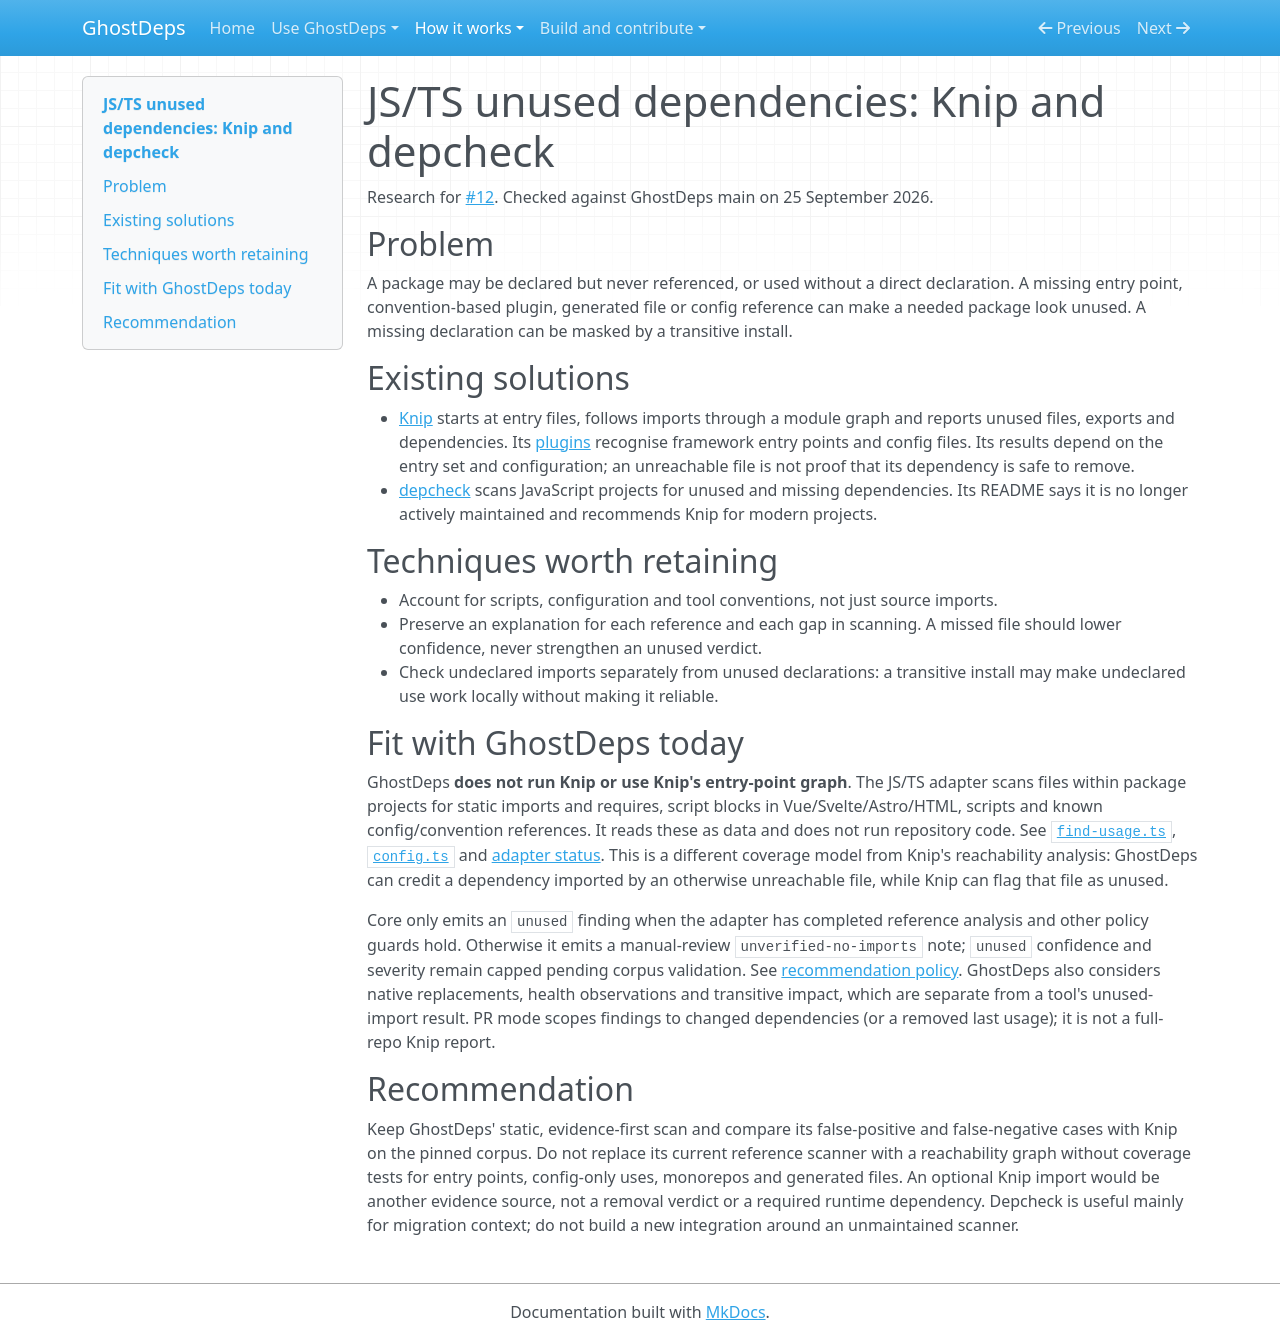

repository: rowkavdev/ghostdeps · page: research/js-unused-dependencies/index.html · generator: mkdocs

# JS/TS unused dependencies: Knip and depcheck

Research for [#12](https://github.com/rowkavdev/ghostdeps/issues/12). Checked against GhostDeps main on 25 September 2026.

## Problem

A package may be declared but never referenced, or used without a direct declaration. A missing entry point, convention-based plugin, generated file or config reference can make a needed package look unused. A missing declaration can be masked by a transitive install.

## Existing solutions

- [Knip](https://knip.dev/explanations/how-knip-works) starts at entry files, follows imports through a module graph and reports unused files, exports and dependencies. Its [plugins](https://knip.dev/reference/plugins) recognise framework entry points and config files. Its results depend on the entry set and configuration; an unreachable file is not proof that its dependency is safe to remove.
- [depcheck](https://github.com/depcheck/depcheck) scans JavaScript projects for unused and missing dependencies. Its README says it is no longer actively maintained and recommends Knip for modern projects.

## Techniques worth retaining

- Account for scripts, configuration and tool conventions, not just source imports.
- Preserve an explanation for each reference and each gap in scanning. A missed file should lower confidence, never strengthen an unused verdict.
- Check undeclared imports separately from unused declarations: a transitive install may make undeclared use work locally without making it reliable.

## Fit with GhostDeps today

GhostDeps **does not run Knip or use Knip's entry-point graph**. The JS/TS adapter scans files within package projects for static imports and requires, script blocks in Vue/Svelte/Astro/HTML, scripts and known config/convention references. It reads these as data and does not run repository code. See [`find-usage.ts`](https://github.com/rowkavdev/ghostdeps/blob/main/packages/adapters/javascript-typescript/src/usage/find-usage.ts), [`config.ts`](https://github.com/rowkavdev/ghostdeps/blob/main/packages/adapters/javascript-typescript/src/references/config.ts) and [adapter status](../adapters.md). This is a different coverage model from Knip's reachability analysis: GhostDeps can credit a dependency imported by an otherwise unreachable file, while Knip can flag that file as unused.

Core only emits an `unused` finding when the adapter has completed reference analysis and other policy guards hold. Otherwise it emits a manual-review `unverified-no-imports` note; `unused` confidence and severity remain capped pending corpus validation. See [recommendation policy](../recommendation-policy.md). GhostDeps also considers native replacements, health observations and transitive impact, which are separate from a tool's unused-import result. PR mode scopes findings to changed dependencies (or a removed last usage); it is not a full-repo Knip report.

## Recommendation

Keep GhostDeps' static, evidence-first scan and compare its false-positive and false-negative cases with Knip on the pinned corpus. Do not replace its current reference scanner with a reachability graph without coverage tests for entry points, config-only uses, monorepos and generated files. An optional Knip import would be another evidence source, not a removal verdict or a required runtime dependency. Depcheck is useful mainly for migration context; do not build a new integration around an unmaintained scanner.
